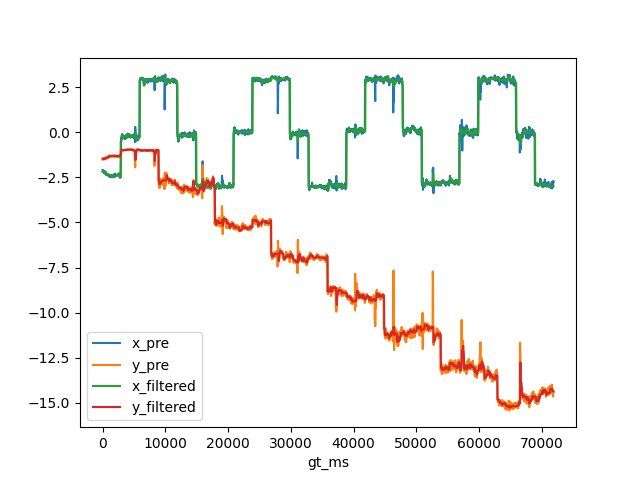

The file beside this chart, header and first rows:
, gt_ms, x_gt, y_gt, x_pre, y_pre, x_filtered, y_filtered
0, 0.0, -3.024, -0.8723, -2.094, -1.514, -2.189, -1.46
1, 33.0, -3.024, -0.8723, -2.175, -1.483, -2.188, -1.471
2, 67.0, -3.024, -0.8723, -2.158, -1.493, -2.175, -1.483
3, 100.0, -3.024, -0.8723, -2.185, -1.49, -2.185, -1.483
4, 133.0, -3.024, -0.8723, -2.127, -1.493, -2.175, -1.49
5, 167.0, -3.024, -0.8723, -2.178, -1.46, -2.178, -1.483
6, 200.0, -3.024, -0.8723, -2.259, -1.441, -2.178, -1.483
7, 233.0, -3.024, -0.8723, -2.155, -1.487, -2.178, -1.483
8, 267.0, -3.024, -0.8723, -2.165, -1.5, -2.178, -1.483
9, 300.0, -3.024, -0.8723, -2.225, -1.473, -2.178, -1.483
10, 333.0, -3.024, -0.8723, -2.231, -1.428, -2.178, -1.483
11, 367.0, -3.024, -0.8723, -2.27, -1.439, -2.225, -1.473
12, 400.0, -3.024, -0.8723, -2.269, -1.425, -2.231, -1.439
13, 433.0, -3.024, -0.8723, -2.293, -1.414, -2.269, -1.439
14, 467.0, -3.024, -0.8723, -2.178, -1.514, -2.231, -1.439
15, 500.0, -3.024, -0.8723, -2.346, -1.399, -2.269, -1.439
16, 533.0, -3.024, -0.8723, -2.312, -1.451, -2.269, -1.439
17, 567.0, -3.024, -0.8723, -2.336, -1.429, -2.312, -1.439
18, 600.0, -3.024, -0.8723, -2.304, -1.429, -2.304, -1.439
19, 633.0, -3.024, -0.8723, -2.28, -1.424, -2.304, -1.429
20, 667.0, -3.024, -0.8723, -2.345, -1.365, -2.304, -1.429
21, 700.0, -3.024, -0.8723, -2.379, -1.368, -2.304, -1.424
22, 733.0, -3.024, -0.8723, -2.312, -1.405, -2.312, -1.405
23, 767.0, -3.024, -0.8723, -2.371, -1.388, -2.312, -1.405
24, 800.0, -3.024, -0.8723, -2.328, -1.411, -2.312, -1.405
25, 833.0, -3.024, -0.8723, -2.317, -1.406, -2.317, -1.405
26, 867.0, -3.024, -0.8723, -2.312, -1.398, -2.312, -1.405
27, 900.0, -3.024, -0.8723, -2.379, -1.338, -2.317, -1.405
28, 933.0, -3.024, -0.8723, -2.428, -1.361, -2.317, -1.398
29, 967.0, -3.024, -0.8723, -2.384, -1.335, -2.379, -1.361
30, 1000, -3.024, -0.8723, -2.368, -1.375, -2.368, -1.375
31, 1033, -3.024, -0.8723, -2.406, -1.31, -2.379, -1.361
32, 1067, -3.024, -0.8723, -2.404, -1.306, -2.379, -1.361
33, 1100, -3.024, -0.8723, -2.421, -1.308, -2.404, -1.31
34, 1133, -3.024, -0.8723, -2.477, -1.287, -2.404, -1.308
35, 1167, -3.024, -0.8723, -2.413, -1.308, -2.413, -1.308
36, 1200, -3.024, -0.8723, -2.398, -1.352, -2.404, -1.308
37, 1233, -3.024, -0.8723, -2.457, -1.314, -2.413, -1.308
38, 1267, -3.024, -0.8723, -2.407, -1.327, -2.407, -1.314
39, 1300, -3.024, -0.8723, -2.463, -1.31, -2.413, -1.31
40, 1333, -3.024, -0.8723, -2.399, -1.331, -2.407, -1.314
41, 1367, -3.024, -0.8723, -2.399, -1.325, -2.407, -1.314
42, 1400, -3.024, -0.8723, -2.395, -1.346, -2.399, -1.325
43, 1433, -3.024, -0.8723, -2.374, -1.336, -2.399, -1.325
44, 1467, -3.024, -0.8723, -2.439, -1.332, -2.399, -1.332
45, 1500, -3.024, -0.8723, -2.433, -1.341, -2.399, -1.332
46, 1533, -3.024, -0.8723, -2.498, -1.306, -2.433, -1.332
47, 1567, -3.024, -0.8723, -2.414, -1.31, -2.414, -1.332
48, 1600, -3.024, -0.8723, -2.421, -1.294, -2.421, -1.31
49, 1633, -3.024, -0.8723, -2.438, -1.294, -2.421, -1.31
50, 1667, -3.024, -0.8723, -2.446, -1.328, -2.421, -1.31
51, 1700, -3.024, -0.8723, -2.403, -1.316, -2.421, -1.31
52, 1733, -3.024, -0.8723, -2.403, -1.351, -2.421, -1.316
53, 1767, -3.024, -0.8723, -2.462, -1.318, -2.421, -1.316
54, 1800, -3.024, -0.8723, -2.444, -1.311, -2.421, -1.316
55, 1833, -3.024, -0.8723, -2.463, -1.303, -2.444, -1.316
56, 1867, -3.024, -0.8723, -2.453, -1.288, -2.444, -1.311
57, 1900, -3.024, -0.8723, -2.308, -1.355, -2.444, -1.316
58, 1933, -3.024, -0.8723, -2.473, -1.305, -2.444, -1.311
59, 1967, -3.024, -0.8723, -2.416, -1.339, -2.444, -1.316
... 2,097 more rows
